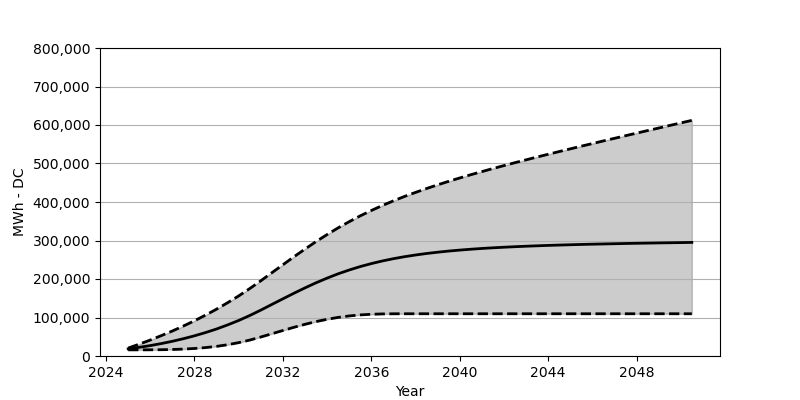

Values plotted in this chart, from the file beside it:
Date, Low, Base, High
2025-01, 15958, 18566, 20618
2025-07, 15989, 22473, 30710
2026-01, 16102, 27071, 41462
2026-07, 16360, 32266, 52884
2027-01, 16927, 38215, 64966
2027-07, 17937, 44864, 77821
2028-01, 19556, 52410, 91470
2028-07, 21844, 60842, 106098
2029-01, 25050, 70203, 121726
2029-07, 29298, 80707, 138364
2030-01, 34720, 92274, 156085
2030-07, 41318, 105057, 175043
2031-01, 49317, 119190, 195351
2031-07, 57729, 133777, 216134
2032-01, 66244, 148508, 237009
2032-07, 74574, 162961, 257678
2033-01, 82346, 176991, 277821
2033-07, 89367, 190135, 297119
2034-01, 95346, 202330, 315541
2034-07, 100273, 213443, 332798
2035-01, 104088, 223401, 348952
2035-07, 106737, 232246, 363961
2036-01, 108397, 240019, 377950
2036-07, 109283, 246833, 390908
2037-01, 109634, 252781, 403042
2037-07, 109716, 257905, 414361
2038-01, 109727, 262368, 424958
2038-07, 109727, 266255, 434989
2039-01, 109727, 269605, 444597
2039-07, 109727, 272553, 453627
2040-01, 109727, 275069, 462431
2040-07, 109727, 277316, 470843
2041-01, 109727, 279316, 478956
2041-07, 109727, 281017, 486904
2042-01, 109727, 282532, 494615
2042-07, 109727, 283903, 502161
2043-01, 109727, 285120, 509531
2043-07, 109727, 286223, 516830
2044-01, 109727, 287274, 523974
2044-07, 109727, 288140, 531046
2045-01, 109727, 288955, 538066
2045-07, 109727, 289738, 545025
2046-01, 109727, 290419, 551797
2046-07, 109727, 291027, 558663
2047-01, 109727, 291625, 565426
2047-07, 109727, 292233, 572157
2048-01, 109727, 292759, 578879
2048-07, 109727, 293223, 585538
2049-01, 109727, 293717, 592167
2049-07, 109727, 294130, 598805
2050-01, 109727, 294552, 605455
2050-07, 109727, 295016, 612011
